Run: headless pygame with SDL's dummy video driver; simulated clock (each Clock.tick advances the game by its frame time, no real sleeping); random seed 0; keys injected as events and as key.get_pressed() state; mouse plan: one left click at the window centre at the start of phase 2, then a move to the lower-right quarter at the start of phase 3.
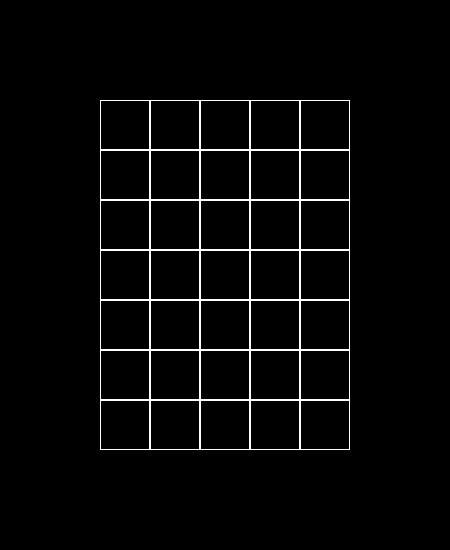
Frame 1 of 4 · flips 1–60 · no input
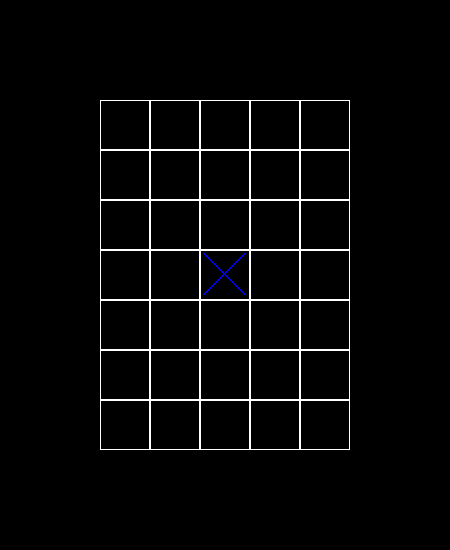
Frame 2 of 4 · flips 61–180 · clicked the window centre · tapped SPACE, RETURN · held RIGHT (→), D
Frame 3 of 4 · flips 181–300 · moved the mouse to the lower-right quarter · held DOWN (↓), S · screen unchanged from frame 2, image omitted
Frame 4 of 4 · flips 301–420 · held LEFT (←), A, UP (↑), W · screen unchanged from frame 3, image omitted

The pygame program that drew these frames:

import pygame


class Board:
    # создание поля
    def __init__(self, width, height):
        self.width = width
        self.height = height
        self.board = [[0] * width for _ in range(height)]
        # значения по умолчанию
        self.left = 10
        self.top = 10
        self.cell_size = 30
        self.motion = 1

    # настройка внешнего вида
    def set_view(self, left, top, cell_size):
        self.left = left
        self.top = top
        self.cell_size = cell_size

    def render(self, screen):
        self.screen = screen
        cnt_i = self.left
        for i in range(len(self.board)):
            cnt_j = self.top
            for j in range(len(self.board[i])):
                pygame.draw.rect(
                    self.screen,
                    ("white"),
                    (cnt_j, cnt_i, self.cell_size, self.cell_size),
                    width=1,
                )
                self.board[i][j] = [
                    cnt_i,
                    cnt_j,
                    self.cell_size,
                    "black",
                ]  # координаты клеток
                cnt_j += self.cell_size
            cnt_i += self.cell_size

    def get_click(self, mouse_pos):
        cell = self.get_cell(mouse_pos)
        self.on_click(cell)

    def get_cell(self, mouse_pos):
        for y in range(len(self.board)):
            for x in range(len(self.board[y])):
                if self.board[y][x][0] <= mouse_pos[1] <= (
                    self.board[y][x][0] + self.board[y][x][2]
                ) and self.board[y][x][1] <= mouse_pos[0] <= (
                    self.board[y][x][1] + self.board[y][x][2]
                ):
                    return (
                        self.board[y][x][0],
                        self.board[y][x][1],
                        self.board[y][x][3],
                    )
        return (-1, -1, "")

    def on_click(self, cell_coords):
        if cell_coords[2] == "black" and self.motion == 2:
            self.motion = 1
            pygame.draw.circle(
                self.screen,
                ("red"),
                (
                    cell_coords[1] + self.cell_size // 2,
                    cell_coords[0] + self.cell_size // 2,
                ),
                self.cell_size // 2 - 4,
                width=2,
            )
            for y in range(len(self.board)):
                for x in range(len(self.board[y])):
                    if (
                        self.board[y][x][0] == cell_coords[0]
                        and self.board[y][x][1] == cell_coords[1]
                    ):
                        self.board[y][x][3] = "red"
        elif cell_coords[2] == "black" and self.motion == 1:
            self.motion = 2
            pygame.draw.line(
                self.screen,
                ("blue"),
                (cell_coords[1] + 3, cell_coords[0] + 3),
                (
                    cell_coords[1] + self.cell_size - 6,
                    cell_coords[0] + self.cell_size - 6,
                ),
                width=2,
            )
            pygame.draw.line(
                self.screen,
                ("blue"),
                (cell_coords[1] + 3, cell_coords[0] + self.cell_size - 6),
                (cell_coords[1] + self.cell_size - 6, cell_coords[0] + 3),
                width=2,
            )
            for y in range(len(self.board)):
                for x in range(len(self.board[y])):
                    if (
                        self.board[y][x][0] == cell_coords[0]
                        and self.board[y][x][1] == cell_coords[1]
                    ):
                        self.board[y][x][3] = "blue"
        else:
            pass
        pygame.display.flip()


if __name__ == "__main__":
    # инициализация Pygame:
    board = Board(5, 7)
    board.set_view(100, 100, 50)
    pygame.init()
    size = width, height = (board.left * 2 + board.width * board.cell_size), (
        board.top * 2 + board.height * board.cell_size
    )
    screen = pygame.display.set_mode(size)
    running = True
    screen.fill((0, 0, 0))
    board.render(screen)
    while running:

        for event in pygame.event.get():
            if event.type == pygame.QUIT:
                running = False
            if event.type == pygame.MOUSEBUTTONDOWN:
                board.get_click(event.pos)

        pygame.display.flip()
    while pygame.event.wait().type != pygame.QUIT:
        pass
    # завершение работы:
    pygame.quit()
